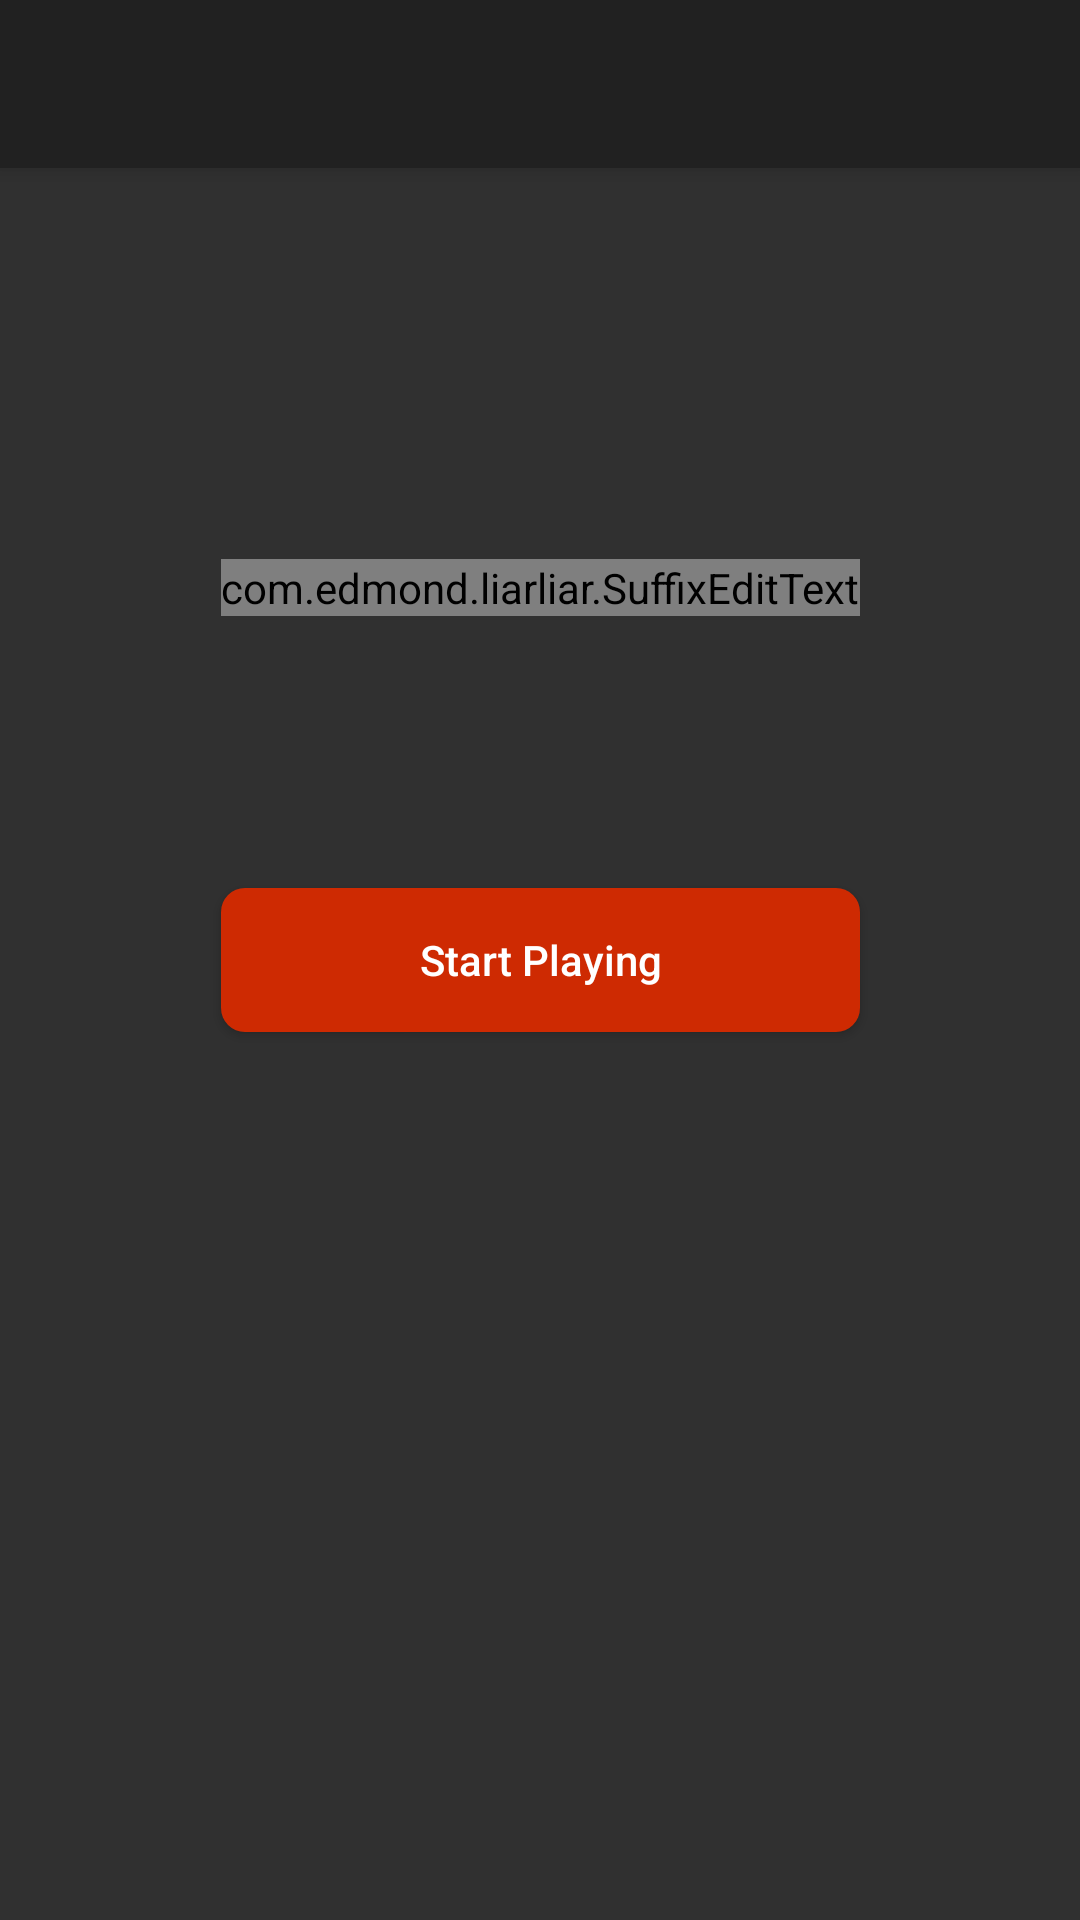

Here is an Android app screen rendered from its layout file. Give the layout XML and the strings, colors and styles it references.
<!-- AndroidManifest.xml: application theme Theme.AppCompat.NoActionBar -->
<!-- res/layout/activity_main.xml -->
<?xml version="1.0" encoding="utf-8"?>
<android.support.constraint.ConstraintLayout
    xmlns:android="http://schemas.android.com/apk/res/android"
    xmlns:app="http://schemas.android.com/apk/res-auto"
    xmlns:tools="http://schemas.android.com/tools"
    android:layout_width="match_parent"
    android:layout_height="match_parent"
    tools:context="com.edmond.liarliar.MainActivity">

    <include layout="@layout/custom_action_bar"/>

    <com.edmond.liarliar.SuffixEditText
        xmlns:custom="http://schemas.android.com/apk/res-auto"
        android:id="@+id/numOfPlayers"
        android:layout_width="wrap_content"
        android:layout_height="wrap_content"
        android:gravity="fill|left"
        android:hint="Number of Players"
        android:clickable="false"
        android:inputType="number"
        android:maxLines="1"
        android:selectAllOnFocus="true"
        android:drawableLeft="@drawable/ic_people"
        android:drawablePadding="3dp"
        app:layout_constraintBottom_toBottomOf="parent"
        app:layout_constraintLeft_toLeftOf="parent"
        app:layout_constraintRight_toRightOf="parent"
        app:layout_constraintTop_toTopOf="parent"
        app:layout_constraintVertical_bias="0.3"
        custom:singular="@string/suffix_edit_text_singular"
        custom:plural="@string/suffix_edit_text_plural" />

    <Button
        android:id="@+id/button"
        android:layout_height="wrap_content"
        android:layout_width="@id/numOfPlayers"
        android:text="Start Playing"
        android:onClick="startSorting"
        android:textColor="@color/white"
        android:textAllCaps="false"
        app:layout_constraintBottom_toBottomOf="parent"
        app:layout_constraintLeft_toLeftOf="@id/numOfPlayers"
        app:layout_constraintRight_toRightOf="@id/numOfPlayers"
        app:layout_constraintTop_toTopOf="parent"
        style="@style/AppTheme.RoundedCornerMaterialButton"/>

</android.support.constraint.ConstraintLayout>
<!-- res/layout/custom_action_bar.xml (included above) -->
<?xml version="1.0" encoding="utf-8"?>
<FrameLayout
    xmlns:android="http://schemas.android.com/apk/res/android"
    xmlns:app="http://schemas.android.com/apk/res-auto"
    android:transitionName="toolbar_layout"
    android:layout_width="match_parent"
    android:layout_height="wrap_content"
    android:background="?attr/colorPrimary"
    android:id="@+id/toolbar_layout"
    android:elevation="4dp">

    <android.support.v7.widget.Toolbar
        android:id="@+id/toolbar"
        android:transitionName="toolbar"
        android:layout_width="match_parent"
        android:layout_height="56dp"
        android:background="?attr/colorPrimary"
        android:theme="@style/ThemeOverlay.AppCompat.ActionBar"
        app:layout_constraintBottom_toBottomOf="parent"
        app:layout_constraintLeft_toLeftOf="parent"
        app:layout_constraintRight_toRightOf="parent"
        app:layout_constraintTop_toTopOf="parent"
        app:layout_constraintVertical_bias="0.0"
        app:popupTheme="@style/ThemeOverlay.AppCompat.Light">

        <TextView
            android:id="@+id/toolbar_title"
            android:transitionName="toolbar"
            android:layout_width="wrap_content"
            android:layout_height="wrap_content"
            android:layout_gravity="center"
            android:textColor="@color/white"
            android:textSize="32dp" />

    </android.support.v7.widget.Toolbar>
</FrameLayout>
<!-- resources referenced by this layout -->
<resources>
  <color name="white">#FFFFFF</color>
  <!-- drawable ic_people: png bitmap (drawable-hdpi, 875 bytes) -->
  <string name="suffix_edit_text_plural">players</string>
  <string name="suffix_edit_text_singular">player</string>
  <style name="AppTheme.RoundedCornerMaterialButton" parent="Widget.AppCompat.Button.Colored">
          <item name="android:background">@drawable/rounded_shape</item>
      </style>
  <!-- drawable rounded_shape (drawable) -->
  <?xml version="1.0" encoding="utf-8"?>
  <shape
      xmlns:android="http://schemas.android.com/apk/res/android"
      android:shape="rectangle">
  
      <solid
          android:color="@color/redish">
      </solid>
  
      <corners
          android:radius="8dp">
      </corners>
  
  </shape>
  <color name="redish">#CE2A02</color>
</resources>
